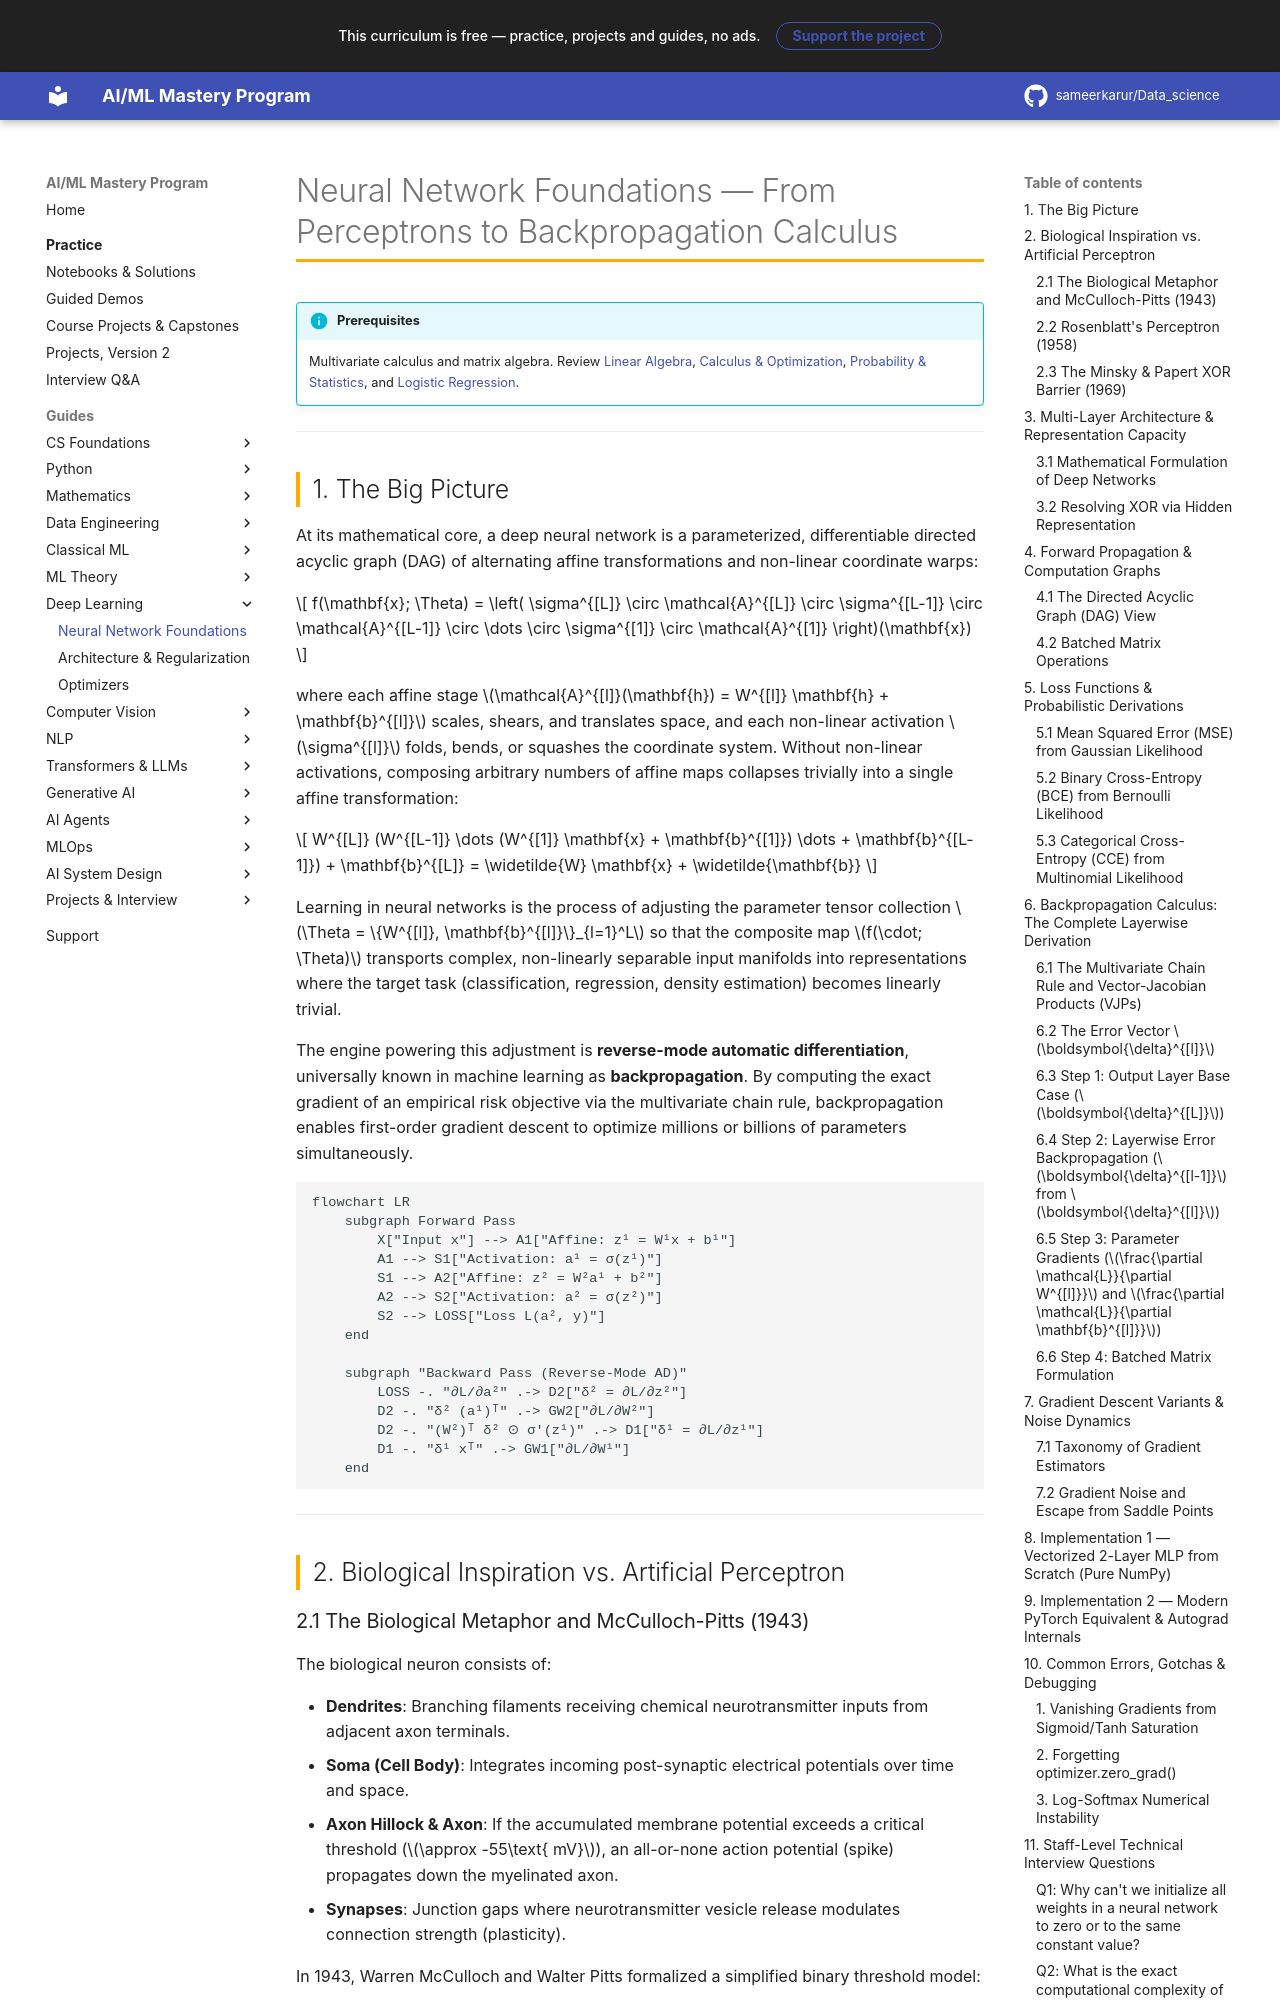

repository: sameerkarur/Data_science · page: 06-deep-learning/neural-network-foundations-deep-dive/index.html · generator: mkdocs

# Neural Network Foundations — From Perceptrons to Backpropagation Calculus

!!! info "Prerequisites"
    Multivariate calculus and matrix algebra. Review [Linear Algebra](../02-mathematics/linear-algebra-deep-dive.md), [Calculus & Optimization](../02-mathematics/calculus-optimization-deep-dive.md), [Probability & Statistics](../02-mathematics/probability-statistics-deep-dive.md), and [Logistic Regression](../04-classical-ml/logistic-regression-deep-dive.md).

---

## 1. The Big Picture

At its mathematical core, a deep neural network is a parameterized, differentiable directed acyclic graph (DAG) of alternating affine transformations and non-linear coordinate warps:

$$
f(\mathbf{x}; \Theta) = \left( \sigma^{[L]} \circ \mathcal{A}^{[L]} \circ \sigma^{[L-1]} \circ \mathcal{A}^{[L-1]} \circ \dots \circ \sigma^{[1]} \circ \mathcal{A}^{[1]} \right)(\mathbf{x})
$$

where each affine stage $\mathcal{A}^{[l]}(\mathbf{h}) = W^{[l]} \mathbf{h} + \mathbf{b}^{[l]}$ scales, shears, and translates space, and each non-linear activation $\sigma^{[l]}$ folds, bends, or squashes the coordinate system. Without non-linear activations, composing arbitrary numbers of affine maps collapses trivially into a single affine transformation:

$$
W^{[L]} (W^{[L-1]} \dots (W^{[1]} \mathbf{x} + \mathbf{b}^{[1]}) \dots + \mathbf{b}^{[L-1]}) + \mathbf{b}^{[L]} = \widetilde{W} \mathbf{x} + \widetilde{\mathbf{b}}
$$

Learning in neural networks is the process of adjusting the parameter tensor collection $\Theta = \{W^{[l]}, \mathbf{b}^{[l]}\}_{l=1}^L$ so that the composite map $f(\cdot; \Theta)$ transports complex, non-linearly separable input manifolds into representations where the target task (classification, regression, density estimation) becomes linearly trivial.

The engine powering this adjustment is **reverse-mode automatic differentiation**, universally known in machine learning as **backpropagation**. By computing the exact gradient of an empirical risk objective via the multivariate chain rule, backpropagation enables first-order gradient descent to optimize millions or billions of parameters simultaneously.

```mermaid
flowchart LR
    subgraph Forward Pass
        X["Input x"] --> A1["Affine: z¹ = W¹x + b¹"]
        A1 --> S1["Activation: a¹ = σ(z¹)"]
        S1 --> A2["Affine: z² = W²a¹ + b²"]
        A2 --> S2["Activation: a² = σ(z²)"]
        S2 --> LOSS["Loss L(a², y)"]
    end

    subgraph "Backward Pass (Reverse-Mode AD)"
        LOSS -. "∂L/∂a²" .-> D2["δ² = ∂L/∂z²"]
        D2 -. "δ² (a¹)ᵀ" .-> GW2["∂L/∂W²"]
        D2 -. "(W²)ᵀ δ² ⊙ σ'(z¹)" .-> D1["δ¹ = ∂L/∂z¹"]
        D1 -. "δ¹ xᵀ" .-> GW1["∂L/∂W¹"]
    end
```

---

## 2. Biological Inspiration vs. Artificial Perceptron
